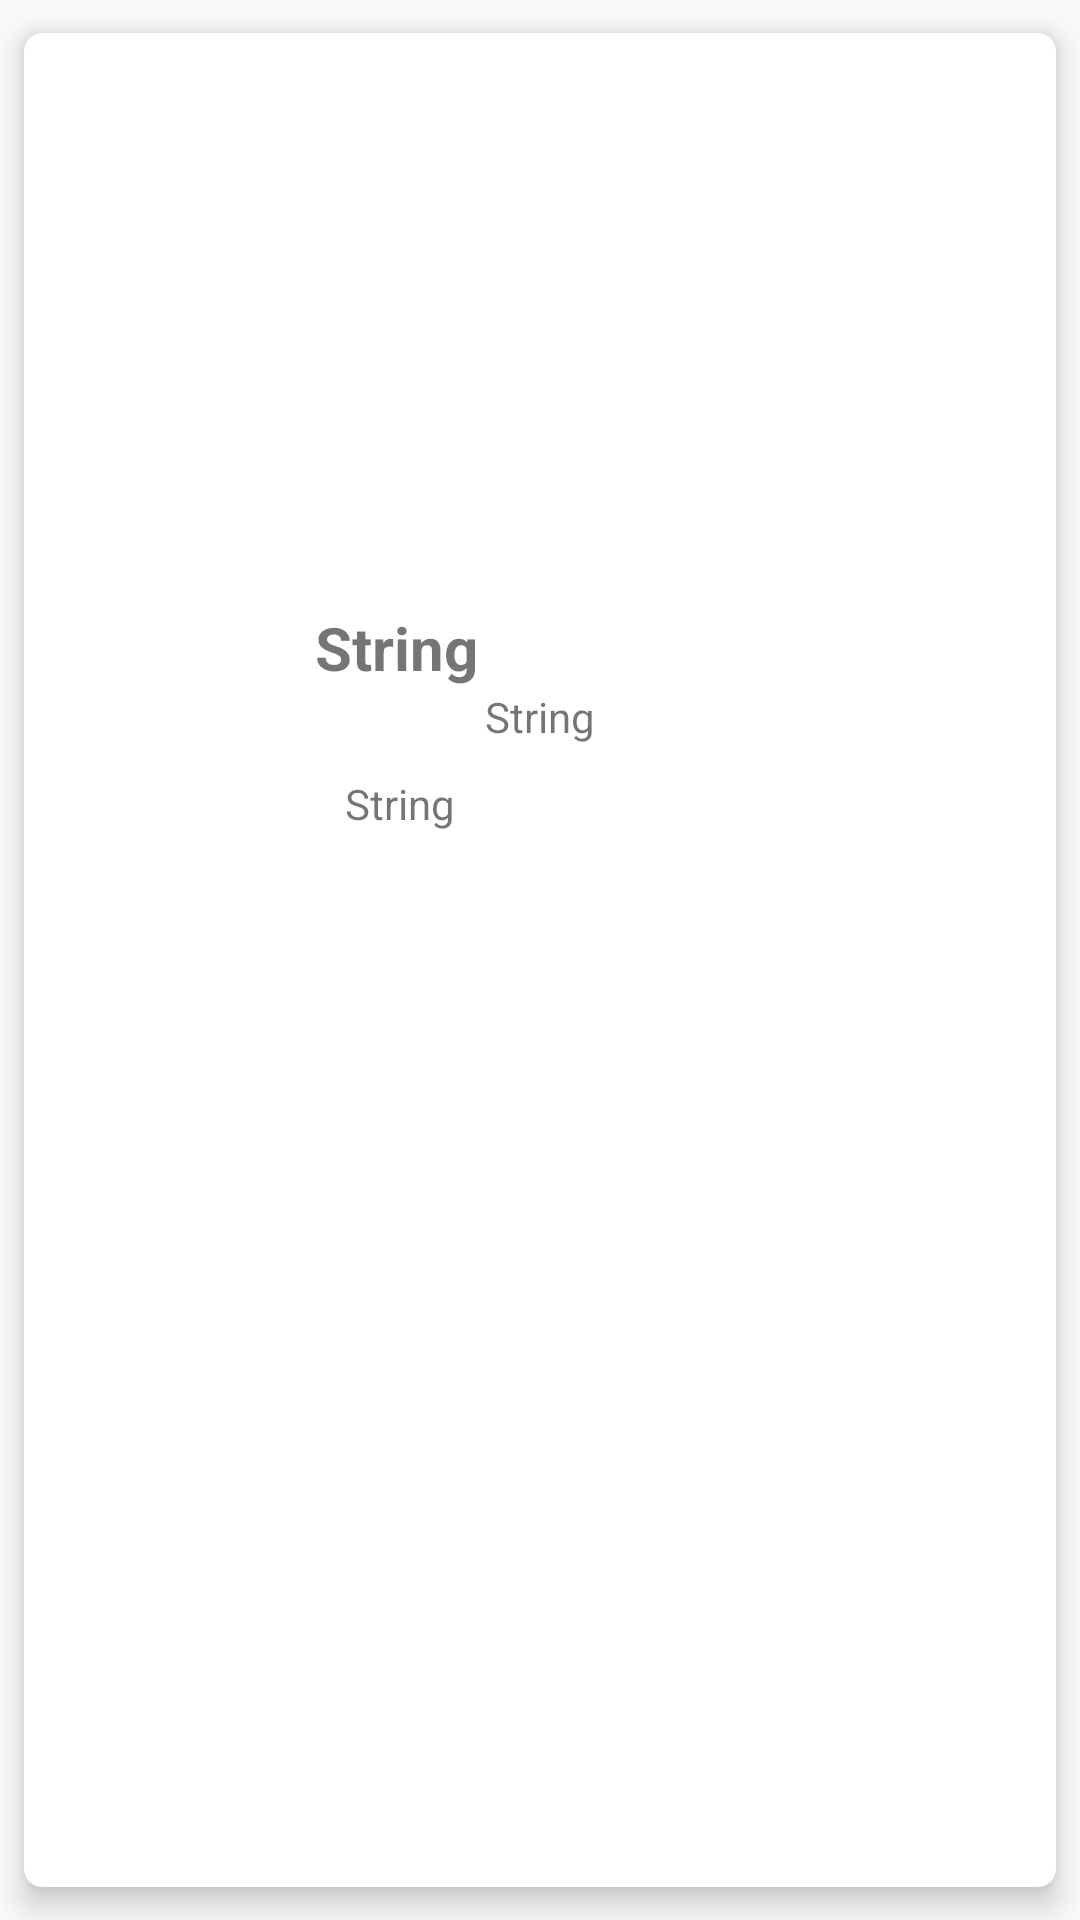

This screen was rendered from an Android layout file. Write that file and the resources it references.
<!-- AndroidManifest.xml: application theme AppTheme -->
<!-- res/layout/news_cell.xml -->
<?xml version="1.0" encoding="utf-8"?>
<androidx.cardview.widget.CardView xmlns:android="http://schemas.android.com/apk/res/android"
    xmlns:app="http://schemas.android.com/apk/res-auto"
    android:layout_width="match_parent"
    android:layout_height="wrap_content"

    app:cardUseCompatPadding="true"
    app:contentPadding="10dp"
    app:cardCornerRadius="6dp"
    app:cardElevation="6dp"

    >

    <LinearLayout
        android:layout_width="wrap_content"
        android:layout_height="wrap_content"
        android:layout_gravity="center"
        android:orientation="vertical">


        <TextView
            android:id="@+id/tvTitle"
            android:layout_width="match_parent"
            android:layout_height="wrap_content"
            android:text="@string/string"
            android:textSize="20sp"
            android:textStyle="bold" />

        <TextView
            android:id="@+id/tvAuthor"
            android:layout_width="match_parent"
            android:layout_height="wrap_content"
            android:gravity="center"
            android:text="@string/string" />

        <TextView
            android:id="@+id/tvContent"
            android:layout_width="match_parent"
            android:layout_height="wrap_content"
            android:padding="10dp"
            android:text="@string/string" />

        <ImageView
            android:id="@+id/ivNews"
            android:layout_width="match_parent"
            android:layout_height="match_parent"
            android:layout_gravity="center"
            android:minWidth="150dip"
            android:minHeight="150dip"
            android:contentDescription="@string/none" />


    </LinearLayout>

</androidx.cardview.widget.CardView>
<!-- resources referenced by this layout -->
<resources>
  <string name="none" />
  <string name="string">String</string>
  <style name="AppTheme" parent="Theme.AppCompat.Light.DarkActionBar">
          
          <item name="colorPrimary">@color/colorPrimary</item>
          <item name="colorPrimaryDark">@color/colorPrimaryDark</item>
          <item name="colorAccent">@color/colorAccent</item>
      </style>
  <color name="colorPrimary">#3F51B5</color>
  <color name="colorPrimaryDark">#3F51B5</color>
  <color name="colorAccent">#03DAC5</color>
</resources>
